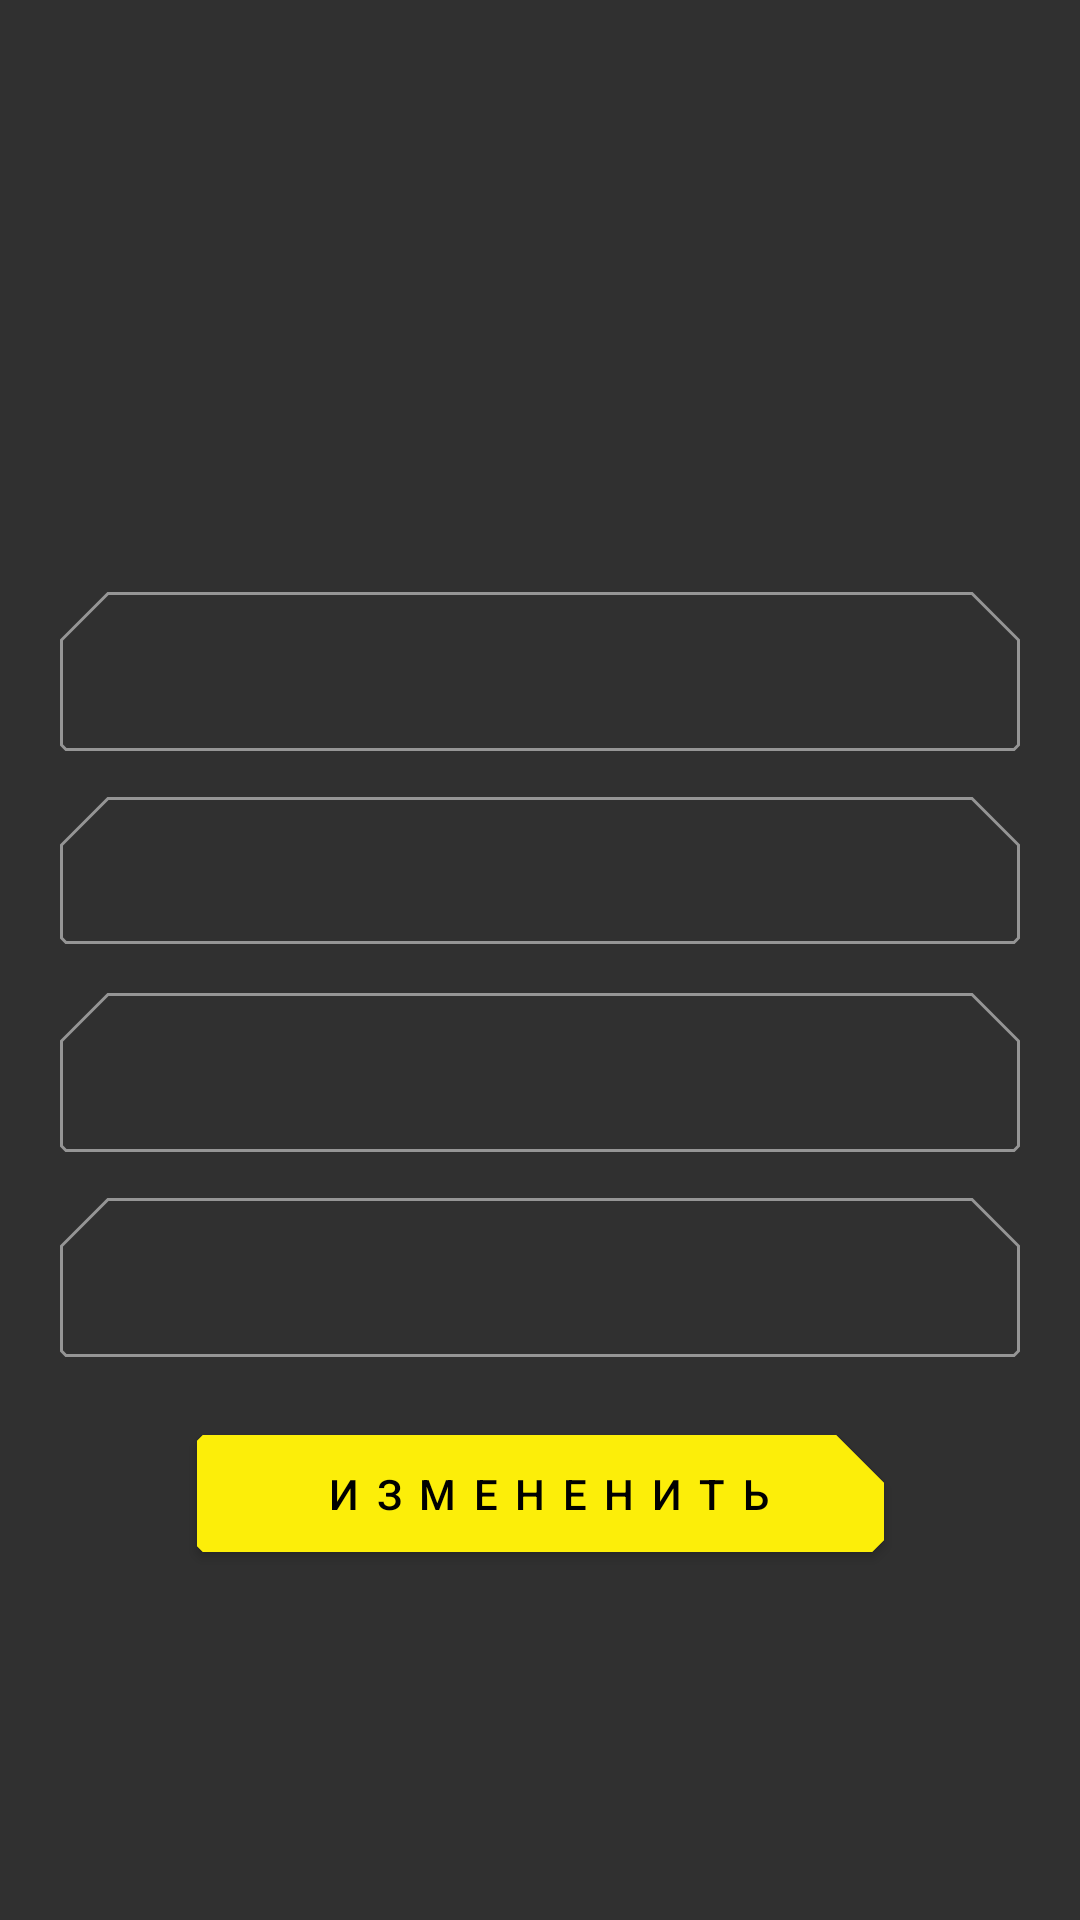

Write the Android layout XML for this screen, with the resource values it uses.
<!-- AndroidManifest.xml: application theme AppTheme -->
<!-- res/layout/fragment_profile.xml -->
<?xml version="1.0" encoding="utf-8"?>
<androidx.constraintlayout.widget.ConstraintLayout xmlns:android="http://schemas.android.com/apk/res/android"
    xmlns:tools="http://schemas.android.com/tools"
    android:layout_width="match_parent"
    android:layout_height="match_parent"
    xmlns:app="http://schemas.android.com/apk/res-auto"
    tools:context=".main.ProfileFragment">



    <com.google.android.material.textfield.TextInputLayout
        android:id="@+id/et_fio"
        style="@style/edit_text_style"
        android:layout_width="match_parent"
        android:layout_height="wrap_content"
        android:layout_marginLeft="20dp"
        android:layout_marginRight="20dp"
        android:layout_marginBottom="10dp"
        app:shapeAppearance="@style/shape_appearance_4"
        app:layout_constraintBottom_toTopOf="@+id/et_email"
        app:layout_constraintEnd_toEndOf="parent"
        app:layout_constraintStart_toStartOf="parent">

        <com.google.android.material.textfield.TextInputEditText
            android:id="@+id/profil_fio"
            style="@style/edit_text_style"
            android:paddingStart="20dp"
            android:layout_width="match_parent"
            android:layout_height="wrap_content" />

    </com.google.android.material.textfield.TextInputLayout>


    <com.google.android.material.textfield.TextInputLayout
        android:id="@+id/et_email"
        style="@style/edit_text_style"
        android:layout_width="match_parent"
        android:layout_height="wrap_content"
        android:layout_marginLeft="20dp"
        android:layout_marginRight="20dp"
        android:layout_marginBottom="5dp"
        app:shapeAppearance="@style/shape_appearance_4"
        android:clickable="false"
        app:layout_constraintBottom_toTopOf="@+id/divider3"
        app:layout_constraintEnd_toEndOf="parent"
        app:layout_constraintStart_toStartOf="parent">

        <com.google.android.material.textfield.TextInputEditText
            android:id="@+id/profil_email"
            style="@style/edit_text_style"
            android:paddingStart="20dp"
            android:paddingTop="15dp"
            android:paddingBottom="15dp"
            android:clickable="false"
            android:cursorVisible="false"
            android:focusable="false"
            android:focusableInTouchMode="false"
            android:inputType="none"
            android:layout_width="match_parent"
            android:layout_height="wrap_content" />

    </com.google.android.material.textfield.TextInputLayout>


    <com.google.android.material.textfield.TextInputLayout
        android:id="@+id/inputlayout_password"
        style="@style/edit_text_style"
        android:layout_width="match_parent"
        android:layout_height="wrap_content"
        android:layout_marginLeft="20dp"
        android:layout_marginTop="5dp"
        android:layout_marginRight="20dp"
        app:shapeAppearance="@style/shape_appearance_4"
        app:layout_constraintEnd_toEndOf="parent"
        app:layout_constraintStart_toStartOf="parent"
        app:layout_constraintTop_toBottomOf="@+id/divider3">

        <com.google.android.material.textfield.TextInputEditText
            android:id="@+id/profil_password"
            style="@style/edit_text_style"
            android:layout_width="match_parent"
            android:paddingStart="20dp"
            android:clickable="false"
            android:cursorVisible="false"
            android:focusable="false"
            android:focusableInTouchMode="false"
            android:layout_height="wrap_content" />

    </com.google.android.material.textfield.TextInputLayout>


    <com.google.android.material.textfield.TextInputLayout
        android:id="@+id/et_place"
        style="@style/edit_text_style"
        android:layout_width="match_parent"
        app:shapeAppearance="@style/shape_appearance_4"
        android:layout_height="wrap_content"
        android:layout_marginLeft="20dp"
        android:layout_marginRight="20dp"
        android:layout_marginTop="10dp"
        app:layout_constraintEnd_toEndOf="parent"
        app:layout_constraintStart_toStartOf="parent"
        app:layout_constraintTop_toBottomOf="@+id/inputlayout_password">

        <com.google.android.material.textfield.TextInputEditText
            android:id="@+id/profil_adress"
            style="@style/edit_text_style"
            android:layout_width="match_parent"
            android:paddingStart="20dp"
            android:layout_height="wrap_content" />

    </com.google.android.material.textfield.TextInputLayout>


    <View
        android:id="@+id/divider3"
        android:layout_width="match_parent"
        android:layout_height="1dp"
        app:layout_constraintBottom_toBottomOf="parent"
        app:layout_constraintEnd_toEndOf="parent"
        app:layout_constraintStart_toStartOf="parent"
        app:layout_constraintTop_toTopOf="parent" />


    <com.google.android.material.button.MaterialButton
        android:id="@+id/btn_change"
        android:layout_width="wrap_content"
        android:layout_height="wrap_content"
        android:layout_marginTop="20dp"
        android:backgroundTint="#fcee09"
        android:paddingTop="10dp"
        android:paddingRight="10dp"
        android:paddingBottom="10dp"
        android:shadowColor="#fcee09"
        android:text="      и з м е н е н и т ь      "
        app:layout_constraintEnd_toEndOf="parent"
        app:icon="@drawable/ic_baseline_create_24"
        app:layout_constraintStart_toStartOf="parent"
        app:layout_constraintTop_toBottomOf="@+id/et_place"
        app:rippleColor="#000000" />


</androidx.constraintlayout.widget.ConstraintLayout>
<!-- resources referenced by this layout -->
<resources>
  <style name="edit_text_style" parent="@style/Widget.MaterialComponents.TextInputLayout.OutlinedBox">
          <item name="cornerSizeTopLeft">16dp</item>
          <item name="boxStrokeColor">#52F1FD</item>
          <item name="hintTextColor">#52F1FD</item>
          <item name="colorControlActivated">#52F1FD</item>
          <item name="colorControlHighlight">#52F1FD</item>
          <item name="colorControlNormal">#52F1FD</item>
  
  
      </style>
  <style name="shape_appearance_4" parent="@style/ShapeAppearance.MaterialComponents.SmallComponent">
          <item name="cornerFamily">cut</item>
          <item name="cornerSizeTopRight">16dp</item>
          <item name="cornerSizeTopLeft">16dp</item>
          <item name="cornerSizeBottomRight">2dp</item>
          <item name="cornerSizeBottomLeft">2dp</item>
      </style>
  <style name="AppTheme" parent="Theme.MaterialComponents.NoActionBar.Bridge">
          
          <item name="colorPrimary">#52F1FD</item>
          <item name="colorPrimaryDark">#000</item>
          <item name="android:colorButtonNormal">#F2EC00</item>
          <item name="shapeAppearanceSmallComponent">@style/shape_appearance_1</item>
          <item name="colorAccent">#52F1FD</item>
          <item name="android:navigationBarColor">#121212</item>
          <item name="colorControlActivated">#52F1FD</item>
      </style>
  <style name="shape_appearance_1" parent="@style/ShapeAppearance.MaterialComponents.SmallComponent">
      <item name="cornerFamily">cut</item>
      <item name="cornerSizeTopRight">16dp</item>
          <item name="cornerSizeTopLeft">2dp</item>
          <item name="cornerSizeBottomRight">4dp</item>
          <item name="cornerSizeBottomLeft">2dp</item>
      </style>
</resources>
